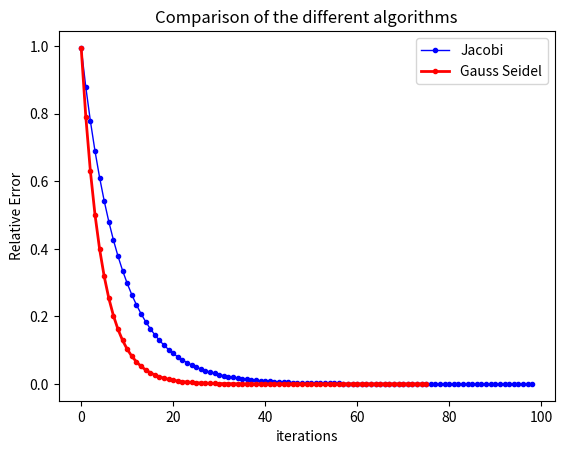
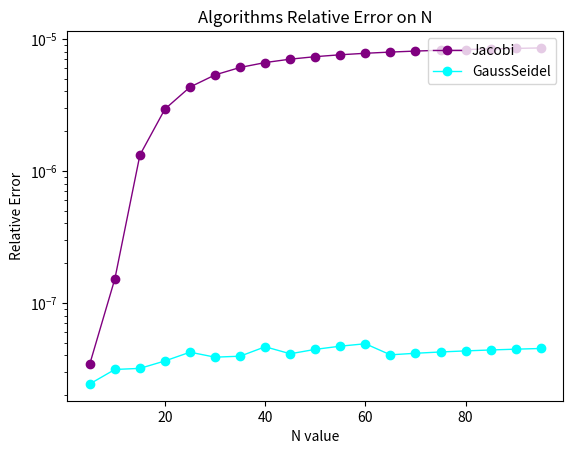
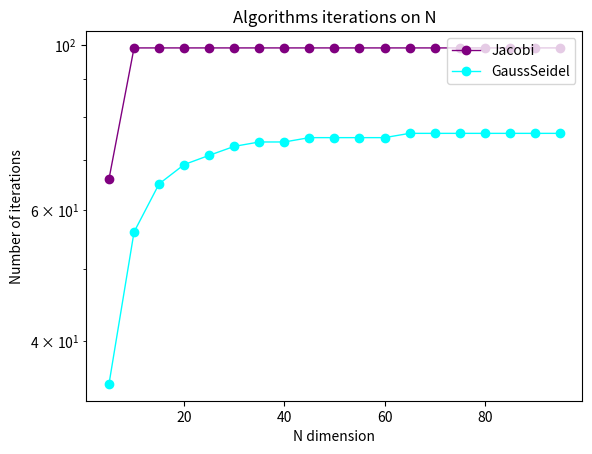
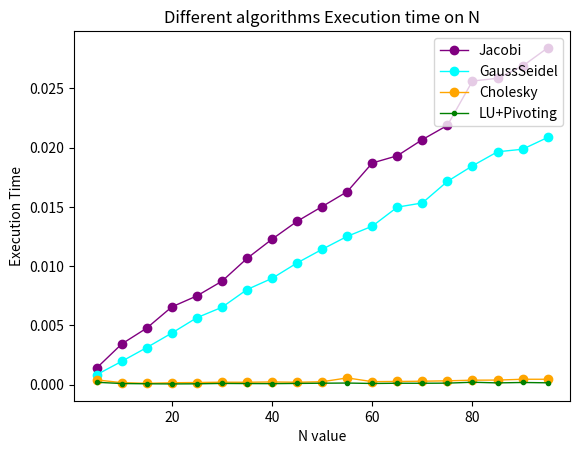

The matplotlib source for these figures, in order:
import numpy as np
import numpy.matlib
import scipy.linalg
import scipy.linalg.decomp_lu as LUdec
import matplotlib.pyplot as plt

import time

'''
METODI ITERATIVI
'''

"""
Scrivi le funzioni: Jacobi(A, b, x0, maxit, tol, xTrue) e GaussSeidel(A, b, x0, maxit, tol, xTrue) per 
implementare i metodi di Jacobi e GaussSeidel per la risoluzione di sistemi lineari con matrice a diagonale
dominante. In particolare:
    
    - x0 sia l'iterato iniziale;
    
    - la condizione d'arresto sia dettata dal numero massimo di iterazione consentite maxit e dalla 
    tolleranza tol sulla differenza relativa tra due iterati successivi.
    
    - si preveda in input la soluzione esatta xTrue per calcolare l'errore relativo ad ogni iterazione.

Entambe le funzioni restituiscono in output:
    - la soluzione x
    - il numero k di iterazioni effettuate
    - il vettore relErr di tutti gli errori relativi.

"""


def Jacobi(A,b,x0,maxit,tol, xTrue):
    
  n = np.size(x0) # Numero di colonne di x0  
  ite = 0 # Contatore per il numero di iterazioni
  x = np.copy(x0)
  norma_it = 1 + tol # La prima iterata di errore non é possibile calcolarla, 
                     # quindi, si inizializza con tolleranza + 1 che, é > tol 
  
  relErr = np.zeros((maxit, 1)) # Errore relativo tra sol. calcolata ed esatta
  errIter = np.zeros((maxit, 1)) # Errore iterativo tra sol. di due iterate successive
  relErr[0] = np.linalg.norm(xTrue-x0)/np.linalg.norm(xTrue)
  
  while (ite < maxit - 1 and norma_it > tol):
    x_old = np.copy(x) # Iterata precedente
    for i in range(0,n):
      #x[i]=(b[i]-sum([A[i,j]*x_old[j] for j in range(0,i)])-sum([A[i, j]*x_old[j] for j in range(i+1,n)]))/A[i,i]
      x[i] = (b[i]-np.dot(A[i,0:i],x_old[0:i])-np.dot(A[i,i+1:n],x_old[i+1:n])) / A[i,i]
    ite=ite+1
    norma_it = np.linalg.norm(x_old-x) / np.linalg.norm(x_old)    # Corrisponde al nuovo valore dell' errore da confrontare alla tolleranza
    relErr[ite] = np.linalg.norm(xTrue-x) / np.linalg.norm(xTrue)
    errIter[ite-1] = norma_it
    
  relErr=relErr[:ite]
  errIter=errIter[:ite]  
  return [x, ite, relErr, errIter]


def GaussSeidel(A, b, x0, maxit, tol, xTrue):
    
  n = np.size(x0)
  ite = 0
  x = np.copy(x0)
  norma_it = 1 + tol
  
  relErr = np.zeros((maxit, 1))
  errIter = np.zeros((maxit, 1))
  relErr[0] = np.linalg.norm(xTrue-x0) / np.linalg.norm(xTrue)
  
  while (ite < maxit and norma_it > tol):
      x_old = np.copy(x)
      for i in range(0,n):
          x[i] = (b[i] - np.dot(A[i,0:i],x[0:i])-np.dot(A[i,i+1:n],x_old[i+1:n])) / A[i,i]
      ite = ite + 1
      norma_it = np.linalg.norm(x_old-x) / np.linalg.norm(x_old)
      relErr[ite] = np.linalg.norm(xTrue-x) / np.linalg.norm(xTrue)
      errIter[ite-1] = norma_it      
      
  relErr = relErr[:ite]
  errIter = errIter[:ite]  
  return [x, ite, relErr, errIter]

def itConverges(A): # Calculate the max eigenvalue in a matrix given in input
   return max(abs(np.linalg.eigvalsh(A))) < 1


####### Testing #######
""" 
1. Considerare la precedente matrice tridiagonale (dell'file LAB_2_diretti.py') per N = 100
"""

n = 100
A = 9 * np.eye(n) + np.diag(-4 * np.ones(n - 1), k = -1) + np.diag(-4 * np.ones(n - 1), k = +1) 
xTrue = np.ones((n,1))
b = np.matmul(A, xTrue)

print('\n A:\n',A)
print('\n xTrue:\n',xTrue)
print('\n b:\n',b)


""" 
2. Verificare, calcolando il raggio spettrale della matrice, la convergenza dei metodi.
"""
# Utilizzando itConverges, viene calcolato il raggio spettrale della matrice, ovvero il max degli autovalori
# si ha che l' algoritmo converge se e solo se tale valore è <1

D = 9 * np.eye(n)     # Si prende la diagonale di uni moltiplicata per 9 = diagonale di 9
E = np.diag(-4 * np.ones(n - 1), k = -1)
F = np.diag(-4 * np.ones(n - 1), k = +1) 

# JACOBI
G = np.linalg.inv(D)
itConverges(G)
if itConverges(G):
    print('Jacobi converge in quanto il raggio spettrale é < 1 ')
else:
    print('Jacobi NON converge in quanto il raggio spettrale é < 1 ')

# GAUSS-SEIDEL
G = np.linalg.inv(D-E)
if itConverges(G):
    print('Gauss-Seidel converge in quanto il raggio spettrale é < 1 ')
else: 
    print('Gauss-Seidel NON converge in quanto il raggio spettrale é >= 1 ') 

"""
3. Eseguire i calcoli con tolleranza 1.e-8 .
"""

#metodi iterativi
x0 = np.zeros((n,1))
x0[0] = 1
maxit = 100
tol = 10 ** - 8

(xJacobi, kJacobi, relErrJacobi, errIterJacobi) = Jacobi(A, b, x0, maxit, tol, xTrue) 
(xGS, kGS, relErrGS, errIterGS) = GaussSeidel(A, b, x0, maxit, tol, xTrue) 

# print('\nSoluzione calcolata da Jacobi:' )
# for i in range(n):
#     print(xJacobi[i])

# print('\nSoluzione calcolata da Gauss Seidel:' )
# for i in range(n):
#     print(xGS[i])


### CONFRONTI ###
# Confronto grafico degli errori di Errore Relativo

rangeJabobi = range (0, kJacobi)   # Plotting Range
rangeGS = range(0, kGS)

"""
4. Riportare in un grafico l'errore relativo (in norma 2) di entrambi i metodi al variare del numero
   di iterazioni per N fissato. Scegliere almeno due valori di N.'
"""

plt.figure()
plt.plot(rangeJabobi, relErrJacobi, label='Jacobi', color='blue', linewidth=1, marker='.'  )
plt.plot(rangeGS, relErrGS, label='Gauss Seidel', color = 'red', linewidth=2, marker='.' )
plt.legend(loc='upper right')
plt.xlabel('iterations')
plt.ylabel('Relative Error')
plt.title('Comparison of the different algorithms')
plt.show()

'''
Con il procedere delle iterazioni, i metodi iterativi come Jacobi e Gauss-Seidel, l'errore relativo tende a a diminuire,
proprio perché tali metodi sono progettati per avvicinarsi sempre di piú alla soluzione esatta ad ogni iterazione.
Infatti sono generalmente usati per sistemi di grandi dimensioni, a scapito di una minore precisione complessiva
e un numero maggiore di iterazioni.
'''

####### Comportamento al variare di N ########  

dim = np.arange(5, 100, 5) # Punti equidistanti

ErrRelF_J = np.zeros(np.size(dim))
ErrRelF_GS = np.zeros(np.size(dim))

ite_J = np.zeros(np.size(dim))
ite_GS = np.zeros(np.size(dim))

# Misura dei tempi di esecuzione dei vari metodi
elapsedTimeJ = np.zeros(np.size(dim))
elapsedTimeGS = np.zeros(np.size(dim))
elapsedTimeCholesky = np.zeros(np.size(dim))
elapsedTimeLU = np.zeros(np.size(dim))

i = 0

for n in dim:
    
    #creazione del problema test
    A = 9 * np.eye(n) + np.diag(-4 * np.ones(n - 1), k = 1) + np.diag(-4 * np.ones(n - 1), k = -1)  
    xTrue = np.ones((n,1))
    b = np.matmul(A, xTrue)
    
    x0 = np.zeros((n, 1))
    x0[0] = 1
    
    
    ######### Metodi Diretti ############
    #### Cholesky ####
    st = time.time()       # Misuriamo il tempo di esecuzione per tutti i metodi al variare di n
    L = scipy.linalg.cholesky(A, lower = True)
    y = scipy.linalg.solve(L, b)
    my_x = scipy.linalg.solve(L.T, y)
    et = time.time()
    elapsedTimeCholesky[i] = et - st
    
    #### LU PIVOTING ####
    # Ax = b <--> piv_LU * x = b
    st = time.time()
    lu, piv = LUdec.lu_factor(A)
    my_x = scipy.linalg.lu_solve((lu, piv), b)
    et = time.time()
    elapsedTimeLU[i] = et - st
    
    ######### Metodi Iterativi ############
    st = time.time()
    (xJ, kJ, relErrJ, errIterJ) = Jacobi(A, b, x0, maxit, tol, xTrue) 
    et = time.time()
    elapsedTimeJ[i] = et - st 
    
    st = time.time()
    (xGS, kGS, relErrGS, errIterGS) = GaussSeidel(A, b, x0, maxit, tol, xTrue) 
    et = time.time()
    elapsedTimeGS[i] = et - st
    
    ######### Errore relativo Finale ############
    ErrRelF_J[i] = relErrJ[-1]       # Ultimo elemento del vettore
    ErrRelF_GS[i] = relErrGS[-1]
    
    #iterazioni
    ite_J[i] = kJ
    ite_GS[i]= kGS

    i = i + 1
    
"""
5. Riportare in un grafico l'errore relativo finale dei metodi al variare della dimensione N del sistema.'
"""

# Errore Relativo Finale dei metodi al variare della dimensione N
plt.figure()
plt.semilogy(dim, ErrRelF_J, label='Jacobi', color='purple', linewidth=1, marker='o')
plt.semilogy(dim, ErrRelF_GS, label='GaussSeidel', color='cyan', linewidth=1, marker='o')
plt.legend(loc='upper right')
plt.xlabel('N value')
plt.ylabel('Relative Error')
plt.title('Algorithms Relative Error on N')
plt.show()

'''
In generale, Jacobi al variare della dimensione del sistema presenta un errore relativo maggiore dovuto all'
efficienza con cui utilizza le soluzioni correnti, a differenza di Gauss-Seidel che le utilizza in modo piú
efficiente e rimane quindi costante a livello di errore.
'''

"""
6. Riportare in un grafico il numero di iterazioni di entrambi i metodi al variare di N.'
"""

#numero di iterazioni di entrambi i metodi al variare di N
plt.figure()
plt.semilogy(dim, ite_J, label='Jacobi', color='purple', linewidth=1, marker='o')
plt.semilogy(dim, ite_GS, label='GaussSeidel', color='cyan', linewidth=1, marker='o')
plt.legend(loc='upper right')
plt.xlabel('N dimension')
plt.ylabel('Number of iterations')
plt.title('Algorithms iterations on N')
plt.show()

'''
Medesimo discorso del commento precedente, Jacobi necessita di piú iterazioni rispetto a Gauss-Seidel 
in quanto presenta velocitá di convergenza minore per arrivare alla soluzione. La pecca peró sta nel fatto che
Gauss-Seidel richiede un maggior numero di operazioni per ogni iterazione e inoltre é piú soggetta al condizionamento
(dato che non vediamo in questo esercizio). 
'''

"""
7. Riportare in un grafico il tempo impiegato dai metodi di Jacobi, Gauss-Seidel, LU, Cholesky al variare di N.
"""
# errore relativo finale dei metodi al variare della dimensione N
plt.figure()
plt.plot(dim, elapsedTimeJ, label='Jacobi', color='purple', linewidth=1, marker='o')
plt.plot(dim, elapsedTimeGS, label='GaussSeidel', color='cyan', linewidth=1, marker='o')
plt.plot(dim, elapsedTimeCholesky, label='Cholesky', color='orange', linewidth=1, marker='o')
plt.plot(dim, elapsedTimeLU, label='LU+Pivoting', color='green', linewidth=1, marker='.')
plt.legend(loc='upper right')
plt.xlabel('N value')
plt.ylabel('Execution Time')
plt.title('Different algorithms Execution time on N')
plt.show()

'''
Nulla di nuovo, Gauss-Seidel converge un po' piú rapidamente verso la soluzione e questo é dimostrato dal 
tempo di esecuzione. Inoltre, i metodi diretti risultano (cholesky - lupivot) chiaramente molto piú efficienti 
rispetto ai metodi iterativi.
'''

"""
1. Utilizzando i grafici richiesti: spiegare l’andamento dell’errore rispetto al numero di condizione della
matrice, l’andamento del tempo di esecuzione rispetto alla dimensione del sistema in relazione alla
complessità computazioneale degli algoritmi utilizzati.

2. Discutere la differenza di errore e tempo di esecuzione ottenuti con i metodi diretti e iterativi.
"""

